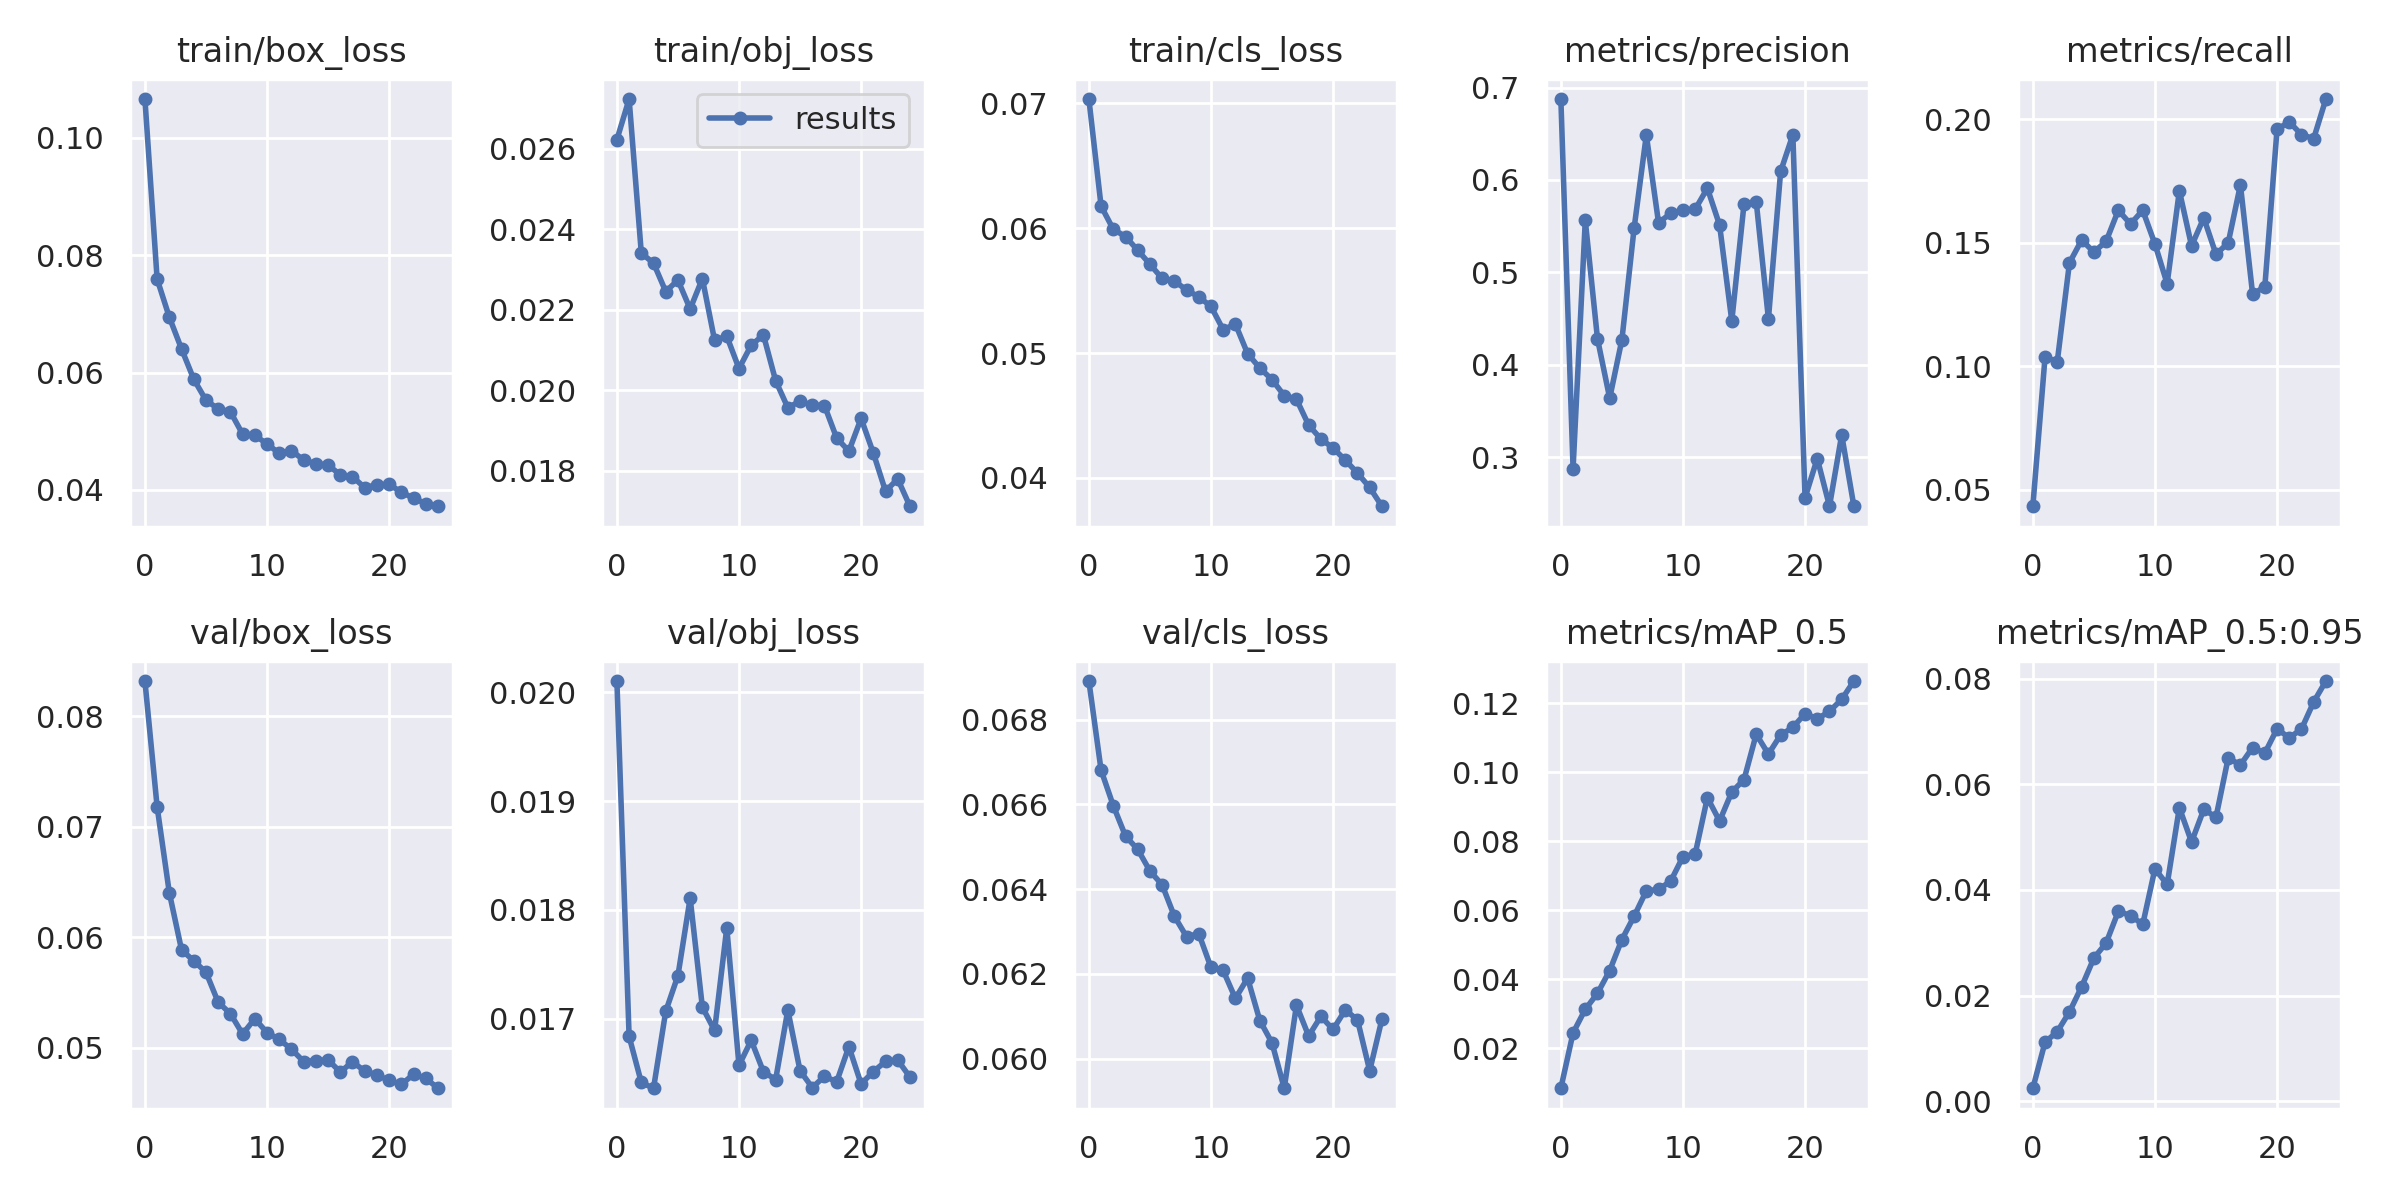

The table this chart was drawn from, first rows:
epoch, train/box_loss, train/obj_loss, train/cls_loss, metrics/precision, metrics/recall, metrics/mAP_0.5, metrics/mAP_0.5:0.95, val/box_loss, val/obj_loss, val/cls_loss, x/lr0, x/lr1, x/lr2
0, 0.1066, 0.02622, 0.07035, 0.6877, 0.04336, 0.00848, 0.002465, 0.0832, 0.0201, 0.06891, 0.07039, 0.003289, 0.003289
1, 0.07595, 0.02723, 0.06177, 0.2875, 0.1037, 0.02452, 0.01118, 0.07182, 0.01684, 0.06681, 0.04013, 0.00636, 0.00636
2, 0.06944, 0.0234, 0.05991, 0.5562, 0.1019, 0.03135, 0.01317, 0.06404, 0.01642, 0.06597, 0.009606, 0.009168, 0.009168
3, 0.06404, 0.02316, 0.05933, 0.428, 0.1419, 0.03599, 0.01692, 0.05887, 0.01636, 0.06525, 0.008812, 0.008812, 0.008812
4, 0.05888, 0.02245, 0.05824, 0.3637, 0.1511, 0.04258, 0.0217, 0.05787, 0.01707, 0.06494, 0.008812, 0.008812, 0.008812
5, 0.05529, 0.02274, 0.05712, 0.4271, 0.1462, 0.05156, 0.02711, 0.05685, 0.0174, 0.06443, 0.008416, 0.008416, 0.008416
6, 0.05382, 0.02202, 0.05598, 0.5479, 0.1506, 0.05831, 0.02996, 0.05413, 0.01811, 0.0641, 0.00802, 0.00802, 0.00802
7, 0.05334, 0.02277, 0.05577, 0.6487, 0.1632, 0.06566, 0.03594, 0.0531, 0.01711, 0.06336, 0.007624, 0.007624, 0.007624
8, 0.04951, 0.02124, 0.05506, 0.5537, 0.1576, 0.06608, 0.03517, 0.05125, 0.01689, 0.06288, 0.007228, 0.007228, 0.007228
9, 0.0493, 0.02134, 0.0545, 0.5639, 0.1632, 0.06853, 0.03348, 0.05263, 0.01784, 0.06295, 0.006832, 0.006832, 0.006832
10, 0.04785, 0.02054, 0.05374, 0.5674, 0.1495, 0.07557, 0.044, 0.05138, 0.01657, 0.06215, 0.006436, 0.006436, 0.006436
11, 0.04623, 0.02112, 0.05187, 0.5683, 0.1334, 0.07633, 0.04105, 0.05076, 0.0168, 0.06208, 0.00604, 0.00604, 0.00604
12, 0.04668, 0.02138, 0.05233, 0.5911, 0.1711, 0.09267, 0.05558, 0.04988, 0.01652, 0.06142, 0.005644, 0.005644, 0.005644
13, 0.04511, 0.02024, 0.04995, 0.5512, 0.1488, 0.0859, 0.04908, 0.04876, 0.01644, 0.0619, 0.005248, 0.005248, 0.005248
14, 0.04446, 0.01957, 0.0488, 0.4474, 0.1601, 0.09431, 0.05526, 0.04885, 0.01708, 0.0609, 0.004852, 0.004852, 0.004852
15, 0.04421, 0.01973, 0.04787, 0.5739, 0.1453, 0.09789, 0.05378, 0.0489, 0.01653, 0.06037, 0.004456, 0.004456, 0.004456
16, 0.04261, 0.01963, 0.0466, 0.5766, 0.15, 0.111, 0.065, 0.04782, 0.01637, 0.0593, 0.00406, 0.00406, 0.00406
17, 0.04226, 0.01962, 0.04631, 0.4496, 0.1735, 0.1053, 0.06367, 0.04873, 0.01647, 0.06126, 0.003664, 0.003664, 0.003664
18, 0.04039, 0.01881, 0.04423, 0.6093, 0.1292, 0.1109, 0.06698, 0.0479, 0.01642, 0.06054, 0.003268, 0.003268, 0.003268
19, 0.04086, 0.01849, 0.04312, 0.6489, 0.1322, 0.113, 0.0659, 0.04754, 0.01675, 0.061, 0.002872, 0.002872, 0.002872
20, 0.04093, 0.0193, 0.0424, 0.2559, 0.1959, 0.117, 0.0705, 0.04705, 0.0164, 0.06069, 0.002476, 0.002476, 0.002476
21, 0.03964, 0.01845, 0.04143, 0.2984, 0.1989, 0.1155, 0.06881, 0.04668, 0.01652, 0.06115, 0.00208, 0.00208, 0.00208
22, 0.03857, 0.0175, 0.04039, 0.2468, 0.1938, 0.1177, 0.07046, 0.0476, 0.01661, 0.06092, 0.001684, 0.001684, 0.001684
23, 0.03767, 0.0178, 0.03924, 0.324, 0.1922, 0.1211, 0.07559, 0.04725, 0.01662, 0.05972, 0.001288, 0.001288, 0.001288
24, 0.03722, 0.01712, 0.03773, 0.2467, 0.2082, 0.1265, 0.07956, 0.04634, 0.01647, 0.06093, 0.000892, 0.000892, 0.000892
